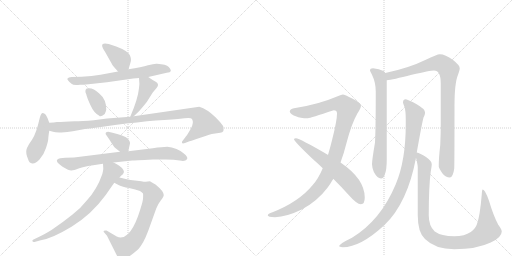
t = 0.00 s
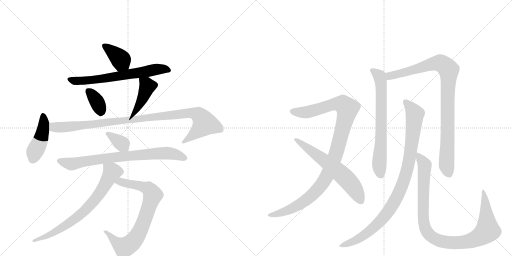
t = 2.62 s
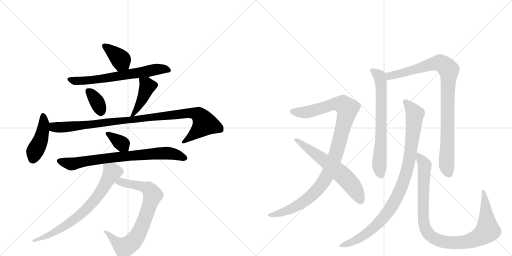
t = 5.23 s
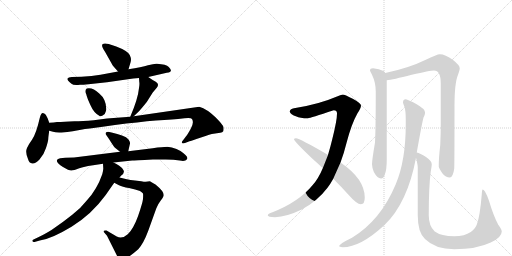
t = 7.84 s
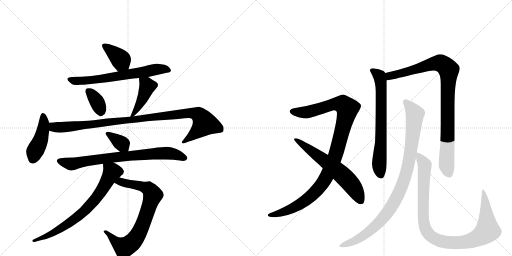
t = 10.46 s
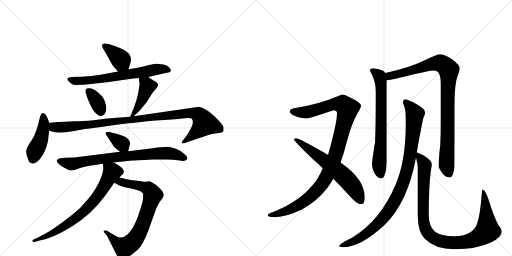
t = 13.07 s

The animated SVG that drew these frames (rendered in a browser with its animation timeline set to each time). Animation: 16 CSS @keyframes rules; one cycle of 13.07 s.

<svg version="1.1" viewBox="0 0 2048 1024" xmlns="http://www.w3.org/2000/svg">
  <g stroke="lightgray" stroke-dasharray="1,1" stroke-width="1" transform="scale(4, 4)">
    <line x1="0" y1="0" x2="256" y2="256"></line>
    <line x1="256" y1="0" x2="0" y2="256"></line>
    <line x1="128" y1="0" x2="128" y2="256"></line>
    <line x1="0" y1="128" x2="256" y2="128"></line>
    <line x1="256" y1="0" x2="512" y2="256"></line>
    <line x1="512" y1="0" x2="256" y2="256"></line>
    <line x1="384" y1="0" x2="384" y2="256"></line>
    <line x1="256" y1="128" x2="512" y2="128"></line>
  </g>
<g transform="scale(1, -1) translate(0, -850)">
   <style type="text/css">
    @keyframes keyframes0 {
      from {
       stroke: black;
       stroke-dashoffset: 379;
       stroke-width: 128;
       }
       55% {
       animation-timing-function: step-end;
       stroke: black;
       stroke-dashoffset: 0;
       stroke-width: 128;
       }
       to {
       stroke: black;
       stroke-width: 1024;
       }
       }
       #make-me-a-hanzi-animation-0 {
         animation: keyframes0 0.558431s both;
         animation-delay: 0.000000s;
         animation-timing-function: linear;
       }
    @keyframes keyframes1 {
      from {
       stroke: black;
       stroke-dashoffset: 656;
       stroke-width: 128;
       }
       68% {
       animation-timing-function: step-end;
       stroke: black;
       stroke-dashoffset: 0;
       stroke-width: 128;
       }
       to {
       stroke: black;
       stroke-width: 1024;
       }
       }
       #make-me-a-hanzi-animation-1 {
         animation: keyframes1 0.783854s both;
         animation-delay: 0.558431s;
         animation-timing-function: linear;
       }
    @keyframes keyframes2 {
      from {
       stroke: black;
       stroke-dashoffset: 355;
       stroke-width: 128;
       }
       54% {
       animation-timing-function: step-end;
       stroke: black;
       stroke-dashoffset: 0;
       stroke-width: 128;
       }
       to {
       stroke: black;
       stroke-width: 1024;
       }
       }
       #make-me-a-hanzi-animation-2 {
         animation: keyframes2 0.538900s both;
         animation-delay: 1.342285s;
         animation-timing-function: linear;
       }
    @keyframes keyframes3 {
      from {
       stroke: black;
       stroke-dashoffset: 427;
       stroke-width: 128;
       }
       58% {
       animation-timing-function: step-end;
       stroke: black;
       stroke-dashoffset: 0;
       stroke-width: 128;
       }
       to {
       stroke: black;
       stroke-width: 1024;
       }
       }
       #make-me-a-hanzi-animation-3 {
         animation: keyframes3 0.597493s both;
         animation-delay: 1.881185s;
         animation-timing-function: linear;
       }
    @keyframes keyframes4 {
      from {
       stroke: black;
       stroke-dashoffset: 438;
       stroke-width: 128;
       }
       59% {
       animation-timing-function: step-end;
       stroke: black;
       stroke-dashoffset: 0;
       stroke-width: 128;
       }
       to {
       stroke: black;
       stroke-width: 1024;
       }
       }
       #make-me-a-hanzi-animation-4 {
         animation: keyframes4 0.606445s both;
         animation-delay: 2.478678s;
         animation-timing-function: linear;
       }
    @keyframes keyframes5 {
      from {
       stroke: black;
       stroke-dashoffset: 1011;
       stroke-width: 128;
       }
       77% {
       animation-timing-function: step-end;
       stroke: black;
       stroke-dashoffset: 0;
       stroke-width: 128;
       }
       to {
       stroke: black;
       stroke-width: 1024;
       }
       }
       #make-me-a-hanzi-animation-5 {
         animation: keyframes5 1.072754s both;
         animation-delay: 3.085124s;
         animation-timing-function: linear;
       }
    @keyframes keyframes6 {
      from {
       stroke: black;
       stroke-dashoffset: 354;
       stroke-width: 128;
       }
       54% {
       animation-timing-function: step-end;
       stroke: black;
       stroke-dashoffset: 0;
       stroke-width: 128;
       }
       to {
       stroke: black;
       stroke-width: 1024;
       }
       }
       #make-me-a-hanzi-animation-6 {
         animation: keyframes6 0.538086s both;
         animation-delay: 4.157878s;
         animation-timing-function: linear;
       }
    @keyframes keyframes7 {
      from {
       stroke: black;
       stroke-dashoffset: 764;
       stroke-width: 128;
       }
       71% {
       animation-timing-function: step-end;
       stroke: black;
       stroke-dashoffset: 0;
       stroke-width: 128;
       }
       to {
       stroke: black;
       stroke-width: 1024;
       }
       }
       #make-me-a-hanzi-animation-7 {
         animation: keyframes7 0.871745s both;
         animation-delay: 4.695964s;
         animation-timing-function: linear;
       }
    @keyframes keyframes8 {
      from {
       stroke: black;
       stroke-dashoffset: 763;
       stroke-width: 128;
       }
       71% {
       animation-timing-function: step-end;
       stroke: black;
       stroke-dashoffset: 0;
       stroke-width: 128;
       }
       to {
       stroke: black;
       stroke-width: 1024;
       }
       }
       #make-me-a-hanzi-animation-8 {
         animation: keyframes8 0.870931s both;
         animation-delay: 5.567708s;
         animation-timing-function: linear;
       }
    @keyframes keyframes9 {
      from {
       stroke: black;
       stroke-dashoffset: 725;
       stroke-width: 128;
       }
       70% {
       animation-timing-function: step-end;
       stroke: black;
       stroke-dashoffset: 0;
       stroke-width: 128;
       }
       to {
       stroke: black;
       stroke-width: 1024;
       }
       }
       #make-me-a-hanzi-animation-9 {
         animation: keyframes9 0.840007s both;
         animation-delay: 6.438639s;
         animation-timing-function: linear;
       }
    @keyframes keyframes10 {
      from {
       stroke: black;
       stroke-dashoffset: 1059;
       stroke-width: 128;
       }
       78% {
       animation-timing-function: step-end;
       stroke: black;
       stroke-dashoffset: 0;
       stroke-width: 128;
       }
       to {
       stroke: black;
       stroke-width: 1024;
       }
       }
       #make-me-a-hanzi-animation-10 {
         animation: keyframes10 1.111816s both;
         animation-delay: 7.278646s;
         animation-timing-function: linear;
       }
    @keyframes keyframes11 {
      from {
       stroke: black;
       stroke-dashoffset: 620;
       stroke-width: 128;
       }
       67% {
       animation-timing-function: step-end;
       stroke: black;
       stroke-dashoffset: 0;
       stroke-width: 128;
       }
       to {
       stroke: black;
       stroke-width: 1024;
       }
       }
       #make-me-a-hanzi-animation-11 {
         animation: keyframes11 0.754557s both;
         animation-delay: 8.390462s;
         animation-timing-function: linear;
       }
    @keyframes keyframes12 {
      from {
       stroke: black;
       stroke-dashoffset: 689;
       stroke-width: 128;
       }
       69% {
       animation-timing-function: step-end;
       stroke: black;
       stroke-dashoffset: 0;
       stroke-width: 128;
       }
       to {
       stroke: black;
       stroke-width: 1024;
       }
       }
       #make-me-a-hanzi-animation-12 {
         animation: keyframes12 0.810710s both;
         animation-delay: 9.145020s;
         animation-timing-function: linear;
       }
    @keyframes keyframes13 {
      from {
       stroke: black;
       stroke-dashoffset: 938;
       stroke-width: 128;
       }
       75% {
       animation-timing-function: step-end;
       stroke: black;
       stroke-dashoffset: 0;
       stroke-width: 128;
       }
       to {
       stroke: black;
       stroke-width: 1024;
       }
       }
       #make-me-a-hanzi-animation-13 {
         animation: keyframes13 1.013346s both;
         animation-delay: 9.955729s;
         animation-timing-function: linear;
       }
    @keyframes keyframes14 {
      from {
       stroke: black;
       stroke-dashoffset: 965;
       stroke-width: 128;
       }
       76% {
       animation-timing-function: step-end;
       stroke: black;
       stroke-dashoffset: 0;
       stroke-width: 128;
       }
       to {
       stroke: black;
       stroke-width: 1024;
       }
       }
       #make-me-a-hanzi-animation-14 {
         animation: keyframes14 1.035319s both;
         animation-delay: 10.969076s;
         animation-timing-function: linear;
       }
    @keyframes keyframes15 {
      from {
       stroke: black;
       stroke-dashoffset: 1005;
       stroke-width: 128;
       }
       77% {
       animation-timing-function: step-end;
       stroke: black;
       stroke-dashoffset: 0;
       stroke-width: 128;
       }
       to {
       stroke: black;
       stroke-width: 1024;
       }
       }
       #make-me-a-hanzi-animation-15 {
         animation: keyframes15 1.067871s both;
         animation-delay: 12.004395s;
         animation-timing-function: linear;
       }
</style>
<path d="M 514 573 L 522 600 Q 527 613 519 630 Q 510 647 465 664 L 435 674 Q 416 679 410 673 Q 404 666 420 643 L 447 595 Q 449 589 456 582 L 472 564 C 492 542 505 544 514 573 Z" fill="lightgray"></path> 
<path d="M 593 542 L 667 559 Q 696 561 675 582 Q 665 593 628 595 Q 617 596 592 589 Q 567 581 514 573 L 472 564 L 402 551 L 366 546 L 326 543 L 287 542 Q 273 542 270 536 Q 267 530 286 515 Q 293 508 320 511 Q 323 510 354 513 L 428 521 L 533 536 L 556 538 L 593 542 Z" fill="lightgray"></path> 
<path d="M 347 496 Q 337 488 345 473 Q 348 459 362 429 Q 375 399 397 387 Q 402 380 419 394 Q 424 405 425 411 Q 426 452 397 476 Q 370 502 347 496 Z" fill="lightgray"></path> 
<path d="M 535 385 L 555 404 Q 567 417 587 442 L 611 480 L 627 499 Q 639 514 623 523 Q 608 531 593 542 C 569 559 554 568 556 538 L 557 523 Q 559 514 556 498 Q 552 455 521 383 C 513 364 513 364 535 385 Z" fill="lightgray"></path> 
<path d="M 197 359 L 190 378 L 183 391 Q 177 397 171 398 Q 164 398 159 378 Q 145 316 128 291 Q 110 266 106 252 Q 102 238 112 214 Q 116 198 129 196 Q 141 194 158 212 Q 175 230 184 258 Q 193 286 193 294 Q 193 301 197 327 L 197 359 Z" fill="lightgray"></path> 
<path d="M 197 327 L 212 323 Q 222 319 246 320 Q 270 321 291 325 L 340 334 L 359 336 Q 573 367 687 372 Q 712 373 738 377 Q 764 380 768 374 Q 777 360 763 335 Q 749 310 745 306 L 733 290 Q 726 283 728 279 Q 729 274 740 278 L 758 285 Q 763 286 804 300 Q 844 314 854 315 L 881 319 Q 890 320 893 325 Q 895 330 894 341 Q 892 351 861 382 Q 829 413 797 423 L 535 385 L 521 383 L 428 376 L 375 369 Q 329 365 298 365 Q 255 362 228 362 Q 216 360 197 359 C 167 357 168 335 197 327 Z" fill="lightgray"></path> 
<path d="M 513 245 L 520 276 Q 521 282 514 292 Q 507 302 488 308 Q 469 314 450 319 L 433 323 Q 426 323 423 319 Q 421 314 425 310 L 436 294 Q 454 265 460 259 L 480 243 C 503 224 508 221 513 245 Z" fill="lightgray"></path> 
<path d="M 612 212 L 663 212 Q 696 212 719 208 Q 741 203 748 213 Q 754 222 734 237 Q 725 246 706 254 Q 687 262 669 263 Q 651 263 611 257 L 513 245 L 480 243 L 296 220 L 261 219 L 241 217 Q 209 210 252 182 Q 277 167 286 168 Q 294 168 317 177 Q 340 186 412 195 L 454 200 L 529 208 Q 536 208 612 212 Z" fill="lightgray"></path> 
<path d="M 457 119 L 476 109 Q 489 102 516 98 Q 543 93 560 86 Q 570 80 572 76 Q 573 71 572 54 Q 570 37 552 -15 Q 533 -67 511 -87 Q 488 -108 467 -96 L 426 -72 Q 419 -71 416 -73 Q 413 -75 416 -79 L 428 -93 L 468 -173 Q 472 -187 479 -189 Q 486 -193 509 -181 Q 529 -168 553 -147 Q 574 -124 593 -73 L 625 16 Q 631 33 643 48 Q 655 63 655 70 Q 655 85 622 112 Q 602 124 599 125 L 583 123 Q 581 122 565 125 L 540 128 Q 521 130 507 133 L 478 140 C 449 147 430 133 457 119 Z" fill="lightgray"></path> 
<path d="M 412 195 L 413 177 Q 414 174 409 153 Q 388 92 347 48 Q 325 19 289 -9 Q 253 -38 206 -70 Q 173 -90 155 -98 L 132 -109 Q 128 -111 130 -115 Q 131 -119 138 -118 L 159 -112 Q 205 -106 286 -57 Q 366 -8 422 69 L 457 119 L 478 140 L 484 147 Q 500 158 494 169 Q 488 180 477 187 Q 466 194 454 200 C 428 214 410 223 412 195 Z" fill="lightgray"></path> 
<path d="M 1371 472 Q 1362 471 1348 464 Q 1274 432 1176 417 Q 1159 413 1159 404 Q 1161 392 1186 384 Q 1198 377 1232 377 Q 1240 378 1335 409 Q 1348 409 1348 396 Q 1348 368 1329 293 Q 1321 260 1312 230 L 1291 177 Q 1273 134 1250 109 Q 1196 43 1090 1 Q 1071 -5 1071 -11 Q 1071 -18 1100 -19 Q 1147 -17 1207 12 Q 1269 45 1310 99 Q 1322 115 1333 135 L 1362 200 Q 1375 234 1386 278 Q 1406 355 1430 397 Q 1444 418 1444 428 Q 1444 437 1411 455 Q 1378 472 1371 472 Z" fill="lightgray"></path> 
<path d="M 1312 230 L 1311 231 Q 1198 297 1184 297 Q 1176 297 1176 293 Q 1176 285 1252 213 Q 1273 195 1291 177 L 1333 135 Q 1368 100 1393 72 Q 1427 33 1444 33 Q 1459 33 1459 60 Q 1459 134 1362 200 L 1312 230 Z" fill="lightgray"></path> 
<path d="M 1492 577 Q 1480 577 1480 568 Q 1480 566 1488 551 Q 1503 520 1503 484 Q 1503 334 1500 280 Q 1488 209 1488 193 Q 1488 182 1495 163 Q 1509 136 1524 136 Q 1535 136 1539 152 Q 1547 169 1547 213 L 1547 529 L 1541 558 Q 1539 563 1534 566 Q 1517 575 1492 577 Z" fill="lightgray"></path> 
<path d="M 1547 529 Q 1570 531 1647 551 Q 1721 568 1736 568 Q 1763 568 1763 516 L 1763 353 Q 1763 315 1761 270 Q 1755 220 1755 184 Q 1755 178 1770 156 Q 1783 140 1799 140 Q 1812 140 1817 176 Q 1818 204 1818 427 Q 1818 517 1832 551 Q 1839 571 1839 577 Q 1839 589 1812 610 Q 1781 633 1759 633 Q 1749 633 1701 610 Q 1636 578 1541 558 C 1512 552 1517 524 1547 529 Z" fill="lightgray"></path> 
<path d="M 1623 453 Q 1612 453 1612 440 Q 1612 437 1618 422 Q 1623 407 1623 373 L 1623 352 Q 1623 208 1583 113 Q 1523 -31 1408 -101 Q 1356 -126 1356 -135 Q 1364 -139 1371 -139 Q 1442 -139 1538 -50 Q 1630 38 1664 219 L 1667 240 Q 1688 358 1694 380 Q 1700 391 1700 397 L 1700 401 Q 1700 414 1665 434 Q 1633 451 1623 453 Z" fill="lightgray"></path> 
<path d="M 1664 219 Q 1671 191 1671 180 L 1671 -11 Q 1671 -80 1700 -106 Q 1741 -147 1817 -147 Q 1906 -147 1963 -120 Q 2007 -100 2007 -76 Q 2007 -68 1993 -49 Q 1973 -11 1956 47 Q 1940 92 1931 92 Q 1928 92 1927 72 Q 1920 -13 1908 -46 Q 1902 -65 1883 -78 Q 1859 -95 1817 -95 Q 1765 -95 1739 -76 Q 1715 -54 1715 -11 Q 1715 103 1723 164 Q 1727 186 1727 193 Q 1727 206 1704 222 Q 1680 238 1667 240 C 1659 243 1659 243 1664 219 Z" fill="lightgray"></path> 
      <clipPath id="make-me-a-hanzi-clip-0">
      <path d="M 514 573 L 522 600 Q 527 613 519 630 Q 510 647 465 664 L 435 674 Q 416 679 410 673 Q 404 666 420 643 L 447 595 Q 449 589 456 582 L 472 564 C 492 542 505 544 514 573 Z" fill="lightgray"></path>
      </clipPath>
      <path clip-path="url(#make-me-a-hanzi-clip-0)" d="M 417 667 L 484 611 L 477 576 " fill="none" id="make-me-a-hanzi-animation-0" stroke-dasharray="251 502" stroke-linecap="round"></path>

      <clipPath id="make-me-a-hanzi-clip-1">
      <path d="M 593 542 L 667 559 Q 696 561 675 582 Q 665 593 628 595 Q 617 596 592 589 Q 567 581 514 573 L 472 564 L 402 551 L 366 546 L 326 543 L 287 542 Q 273 542 270 536 Q 267 530 286 515 Q 293 508 320 511 Q 323 510 354 513 L 428 521 L 533 536 L 556 538 L 593 542 Z" fill="lightgray"></path>
      </clipPath>
      <path clip-path="url(#make-me-a-hanzi-clip-1)" d="M 277 533 L 300 526 L 344 527 L 635 574 L 672 570 " fill="none" id="make-me-a-hanzi-animation-1" stroke-dasharray="528 1056" stroke-linecap="round"></path>

      <clipPath id="make-me-a-hanzi-clip-2">
      <path d="M 347 496 Q 337 488 345 473 Q 348 459 362 429 Q 375 399 397 387 Q 402 380 419 394 Q 424 405 425 411 Q 426 452 397 476 Q 370 502 347 496 Z" fill="lightgray"></path>
      </clipPath>
      <path clip-path="url(#make-me-a-hanzi-clip-2)" d="M 354 486 L 388 444 L 404 402 " fill="none" id="make-me-a-hanzi-animation-2" stroke-dasharray="227 454" stroke-linecap="round"></path>

      <clipPath id="make-me-a-hanzi-clip-3">
      <path d="M 535 385 L 555 404 Q 567 417 587 442 L 611 480 L 627 499 Q 639 514 623 523 Q 608 531 593 542 C 569 559 554 568 556 538 L 557 523 Q 559 514 556 498 Q 552 455 521 383 C 513 364 513 364 535 385 Z" fill="lightgray"></path>
      </clipPath>
      <path clip-path="url(#make-me-a-hanzi-clip-3)" d="M 563 531 L 590 505 L 554 425 L 536 394 L 527 391 " fill="none" id="make-me-a-hanzi-animation-3" stroke-dasharray="299 598" stroke-linecap="round"></path>

      <clipPath id="make-me-a-hanzi-clip-4">
      <path d="M 197 359 L 190 378 L 183 391 Q 177 397 171 398 Q 164 398 159 378 Q 145 316 128 291 Q 110 266 106 252 Q 102 238 112 214 Q 116 198 129 196 Q 141 194 158 212 Q 175 230 184 258 Q 193 286 193 294 Q 193 301 197 327 L 197 359 Z" fill="lightgray"></path>
      </clipPath>
      <path clip-path="url(#make-me-a-hanzi-clip-4)" d="M 173 388 L 176 354 L 171 323 L 131 214 " fill="none" id="make-me-a-hanzi-animation-4" stroke-dasharray="310 620" stroke-linecap="round"></path>

      <clipPath id="make-me-a-hanzi-clip-5">
      <path d="M 197 327 L 212 323 Q 222 319 246 320 Q 270 321 291 325 L 340 334 L 359 336 Q 573 367 687 372 Q 712 373 738 377 Q 764 380 768 374 Q 777 360 763 335 Q 749 310 745 306 L 733 290 Q 726 283 728 279 Q 729 274 740 278 L 758 285 Q 763 286 804 300 Q 844 314 854 315 L 881 319 Q 890 320 893 325 Q 895 330 894 341 Q 892 351 861 382 Q 829 413 797 423 L 535 385 L 521 383 L 428 376 L 375 369 Q 329 365 298 365 Q 255 362 228 362 Q 216 360 197 359 C 167 357 168 335 197 327 Z" fill="lightgray"></path>
      </clipPath>
      <path clip-path="url(#make-me-a-hanzi-clip-5)" d="M 206 354 L 215 341 L 239 340 L 761 398 L 793 392 L 819 355 L 787 321 L 734 283 " fill="none" id="make-me-a-hanzi-animation-5" stroke-dasharray="883 1766" stroke-linecap="round"></path>

      <clipPath id="make-me-a-hanzi-clip-6">
      <path d="M 513 245 L 520 276 Q 521 282 514 292 Q 507 302 488 308 Q 469 314 450 319 L 433 323 Q 426 323 423 319 Q 421 314 425 310 L 436 294 Q 454 265 460 259 L 480 243 C 503 224 508 221 513 245 Z" fill="lightgray"></path>
      </clipPath>
      <path clip-path="url(#make-me-a-hanzi-clip-6)" d="M 430 316 L 507 255 " fill="none" id="make-me-a-hanzi-animation-6" stroke-dasharray="226 452" stroke-linecap="round"></path>

      <clipPath id="make-me-a-hanzi-clip-7">
      <path d="M 612 212 L 663 212 Q 696 212 719 208 Q 741 203 748 213 Q 754 222 734 237 Q 725 246 706 254 Q 687 262 669 263 Q 651 263 611 257 L 513 245 L 480 243 L 296 220 L 261 219 L 241 217 Q 209 210 252 182 Q 277 167 286 168 Q 294 168 317 177 Q 340 186 412 195 L 454 200 L 529 208 Q 536 208 612 212 Z" fill="lightgray"></path>
      </clipPath>
      <path clip-path="url(#make-me-a-hanzi-clip-7)" d="M 238 207 L 286 194 L 459 221 L 665 238 L 692 235 L 738 218 " fill="none" id="make-me-a-hanzi-animation-7" stroke-dasharray="636 1272" stroke-linecap="round"></path>

      <clipPath id="make-me-a-hanzi-clip-8">
      <path d="M 457 119 L 476 109 Q 489 102 516 98 Q 543 93 560 86 Q 570 80 572 76 Q 573 71 572 54 Q 570 37 552 -15 Q 533 -67 511 -87 Q 488 -108 467 -96 L 426 -72 Q 419 -71 416 -73 Q 413 -75 416 -79 L 428 -93 L 468 -173 Q 472 -187 479 -189 Q 486 -193 509 -181 Q 529 -168 553 -147 Q 574 -124 593 -73 L 625 16 Q 631 33 643 48 Q 655 63 655 70 Q 655 85 622 112 Q 602 124 599 125 L 583 123 Q 581 122 565 125 L 540 128 Q 521 130 507 133 L 478 140 C 449 147 430 133 457 119 Z" fill="lightgray"></path>
      </clipPath>
      <path clip-path="url(#make-me-a-hanzi-clip-8)" d="M 465 122 L 483 124 L 594 95 L 607 80 L 610 64 L 562 -70 L 523 -124 L 501 -138 L 491 -137 L 421 -76 " fill="none" id="make-me-a-hanzi-animation-8" stroke-dasharray="635 1270" stroke-linecap="round"></path>

      <clipPath id="make-me-a-hanzi-clip-9">
      <path d="M 412 195 L 413 177 Q 414 174 409 153 Q 388 92 347 48 Q 325 19 289 -9 Q 253 -38 206 -70 Q 173 -90 155 -98 L 132 -109 Q 128 -111 130 -115 Q 131 -119 138 -118 L 159 -112 Q 205 -106 286 -57 Q 366 -8 422 69 L 457 119 L 478 140 L 484 147 Q 500 158 494 169 Q 488 180 477 187 Q 466 194 454 200 C 428 214 410 223 412 195 Z" fill="lightgray"></path>
      </clipPath>
      <path clip-path="url(#make-me-a-hanzi-clip-9)" d="M 420 191 L 448 160 L 399 77 L 351 19 L 253 -59 L 196 -91 L 135 -113 " fill="none" id="make-me-a-hanzi-animation-9" stroke-dasharray="597 1194" stroke-linecap="round"></path>

      <clipPath id="make-me-a-hanzi-clip-10">
      <path d="M 1371 472 Q 1362 471 1348 464 Q 1274 432 1176 417 Q 1159 413 1159 404 Q 1161 392 1186 384 Q 1198 377 1232 377 Q 1240 378 1335 409 Q 1348 409 1348 396 Q 1348 368 1329 293 Q 1321 260 1312 230 L 1291 177 Q 1273 134 1250 109 Q 1196 43 1090 1 Q 1071 -5 1071 -11 Q 1071 -18 1100 -19 Q 1147 -17 1207 12 Q 1269 45 1310 99 Q 1322 115 1333 135 L 1362 200 Q 1375 234 1386 278 Q 1406 355 1430 397 Q 1444 418 1444 428 Q 1444 437 1411 455 Q 1378 472 1371 472 Z" fill="lightgray"></path>
      </clipPath>
      <path clip-path="url(#make-me-a-hanzi-clip-10)" d="M 1168 404 L 1229 401 L 1353 435 L 1371 433 L 1389 412 L 1341 227 L 1311 153 L 1285 110 L 1248 69 L 1190 27 L 1132 1 L 1077 -11 " fill="none" id="make-me-a-hanzi-animation-10" stroke-dasharray="931 1862" stroke-linecap="round"></path>

      <clipPath id="make-me-a-hanzi-clip-11">
      <path d="M 1312 230 L 1311 231 Q 1198 297 1184 297 Q 1176 297 1176 293 Q 1176 285 1252 213 Q 1273 195 1291 177 L 1333 135 Q 1368 100 1393 72 Q 1427 33 1444 33 Q 1459 33 1459 60 Q 1459 134 1362 200 L 1312 230 Z" fill="lightgray"></path>
      </clipPath>
      <path clip-path="url(#make-me-a-hanzi-clip-11)" d="M 1181 293 L 1287 218 L 1377 143 L 1419 93 L 1443 47 " fill="none" id="make-me-a-hanzi-animation-11" stroke-dasharray="492 984" stroke-linecap="round"></path>

      <clipPath id="make-me-a-hanzi-clip-12">
      <path d="M 1492 577 Q 1480 577 1480 568 Q 1480 566 1488 551 Q 1503 520 1503 484 Q 1503 334 1500 280 Q 1488 209 1488 193 Q 1488 182 1495 163 Q 1509 136 1524 136 Q 1535 136 1539 152 Q 1547 169 1547 213 L 1547 529 L 1541 558 Q 1539 563 1534 566 Q 1517 575 1492 577 Z" fill="lightgray"></path>
      </clipPath>
      <path clip-path="url(#make-me-a-hanzi-clip-12)" d="M 1489 568 L 1518 546 L 1524 521 L 1525 300 L 1517 195 L 1523 151 " fill="none" id="make-me-a-hanzi-animation-12" stroke-dasharray="561 1122" stroke-linecap="round"></path>

      <clipPath id="make-me-a-hanzi-clip-13">
      <path d="M 1547 529 Q 1570 531 1647 551 Q 1721 568 1736 568 Q 1763 568 1763 516 L 1763 353 Q 1763 315 1761 270 Q 1755 220 1755 184 Q 1755 178 1770 156 Q 1783 140 1799 140 Q 1812 140 1817 176 Q 1818 204 1818 427 Q 1818 517 1832 551 Q 1839 571 1839 577 Q 1839 589 1812 610 Q 1781 633 1759 633 Q 1749 633 1701 610 Q 1636 578 1541 558 C 1512 552 1517 524 1547 529 Z" fill="lightgray"></path>
      </clipPath>
      <path clip-path="url(#make-me-a-hanzi-clip-13)" d="M 1550 537 L 1559 546 L 1742 597 L 1766 596 L 1795 570 L 1786 190 L 1796 155 " fill="none" id="make-me-a-hanzi-animation-13" stroke-dasharray="810 1620" stroke-linecap="round"></path>

      <clipPath id="make-me-a-hanzi-clip-14">
      <path d="M 1623 453 Q 1612 453 1612 440 Q 1612 437 1618 422 Q 1623 407 1623 373 L 1623 352 Q 1623 208 1583 113 Q 1523 -31 1408 -101 Q 1356 -126 1356 -135 Q 1364 -139 1371 -139 Q 1442 -139 1538 -50 Q 1630 38 1664 219 L 1667 240 Q 1688 358 1694 380 Q 1700 391 1700 397 L 1700 401 Q 1700 414 1665 434 Q 1633 451 1623 453 Z" fill="lightgray"></path>
      </clipPath>
      <path clip-path="url(#make-me-a-hanzi-clip-14)" d="M 1622 442 L 1655 402 L 1658 377 L 1638 214 L 1622 145 L 1599 85 L 1566 22 L 1516 -41 L 1447 -98 L 1364 -136 " fill="none" id="make-me-a-hanzi-animation-14" stroke-dasharray="837 1674" stroke-linecap="round"></path>

      <clipPath id="make-me-a-hanzi-clip-15">
      <path d="M 1664 219 Q 1671 191 1671 180 L 1671 -11 Q 1671 -80 1700 -106 Q 1741 -147 1817 -147 Q 1906 -147 1963 -120 Q 2007 -100 2007 -76 Q 2007 -68 1993 -49 Q 1973 -11 1956 47 Q 1940 92 1931 92 Q 1928 92 1927 72 Q 1920 -13 1908 -46 Q 1902 -65 1883 -78 Q 1859 -95 1817 -95 Q 1765 -95 1739 -76 Q 1715 -54 1715 -11 Q 1715 103 1723 164 Q 1727 186 1727 193 Q 1727 206 1704 222 Q 1680 238 1667 240 C 1659 243 1659 243 1664 219 Z" fill="lightgray"></path>
      </clipPath>
      <path clip-path="url(#make-me-a-hanzi-clip-15)" d="M 1671 234 L 1695 198 L 1699 177 L 1692 29 L 1697 -50 L 1709 -80 L 1731 -100 L 1778 -118 L 1857 -119 L 1899 -107 L 1940 -82 L 1950 -64 L 1941 53 L 1932 88 " fill="none" id="make-me-a-hanzi-animation-15" stroke-dasharray="877 1754" stroke-linecap="round"></path>

</g>
</svg>
